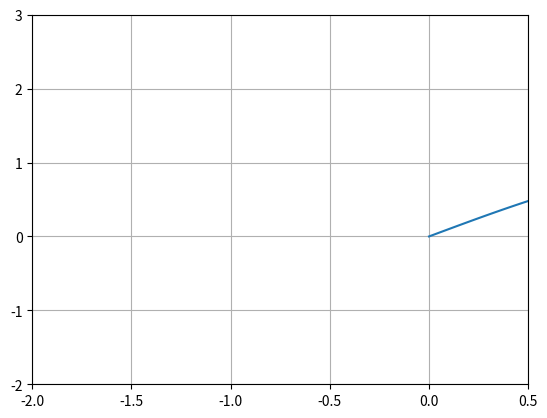

Source code (Python):
import math
import matplotlib.pyplot as plt

t = []
x = []

dt = 0.01


for i in range(0, 5000):
    tt = i * dt
    xx = math.sin(tt)
    x.append(xx)
    t.append(tt)

plt.plot(t, x)
plt.grid()
plt.xlim(-2, 0.5)
plt.ylim(-2, 3)
plt.show()
